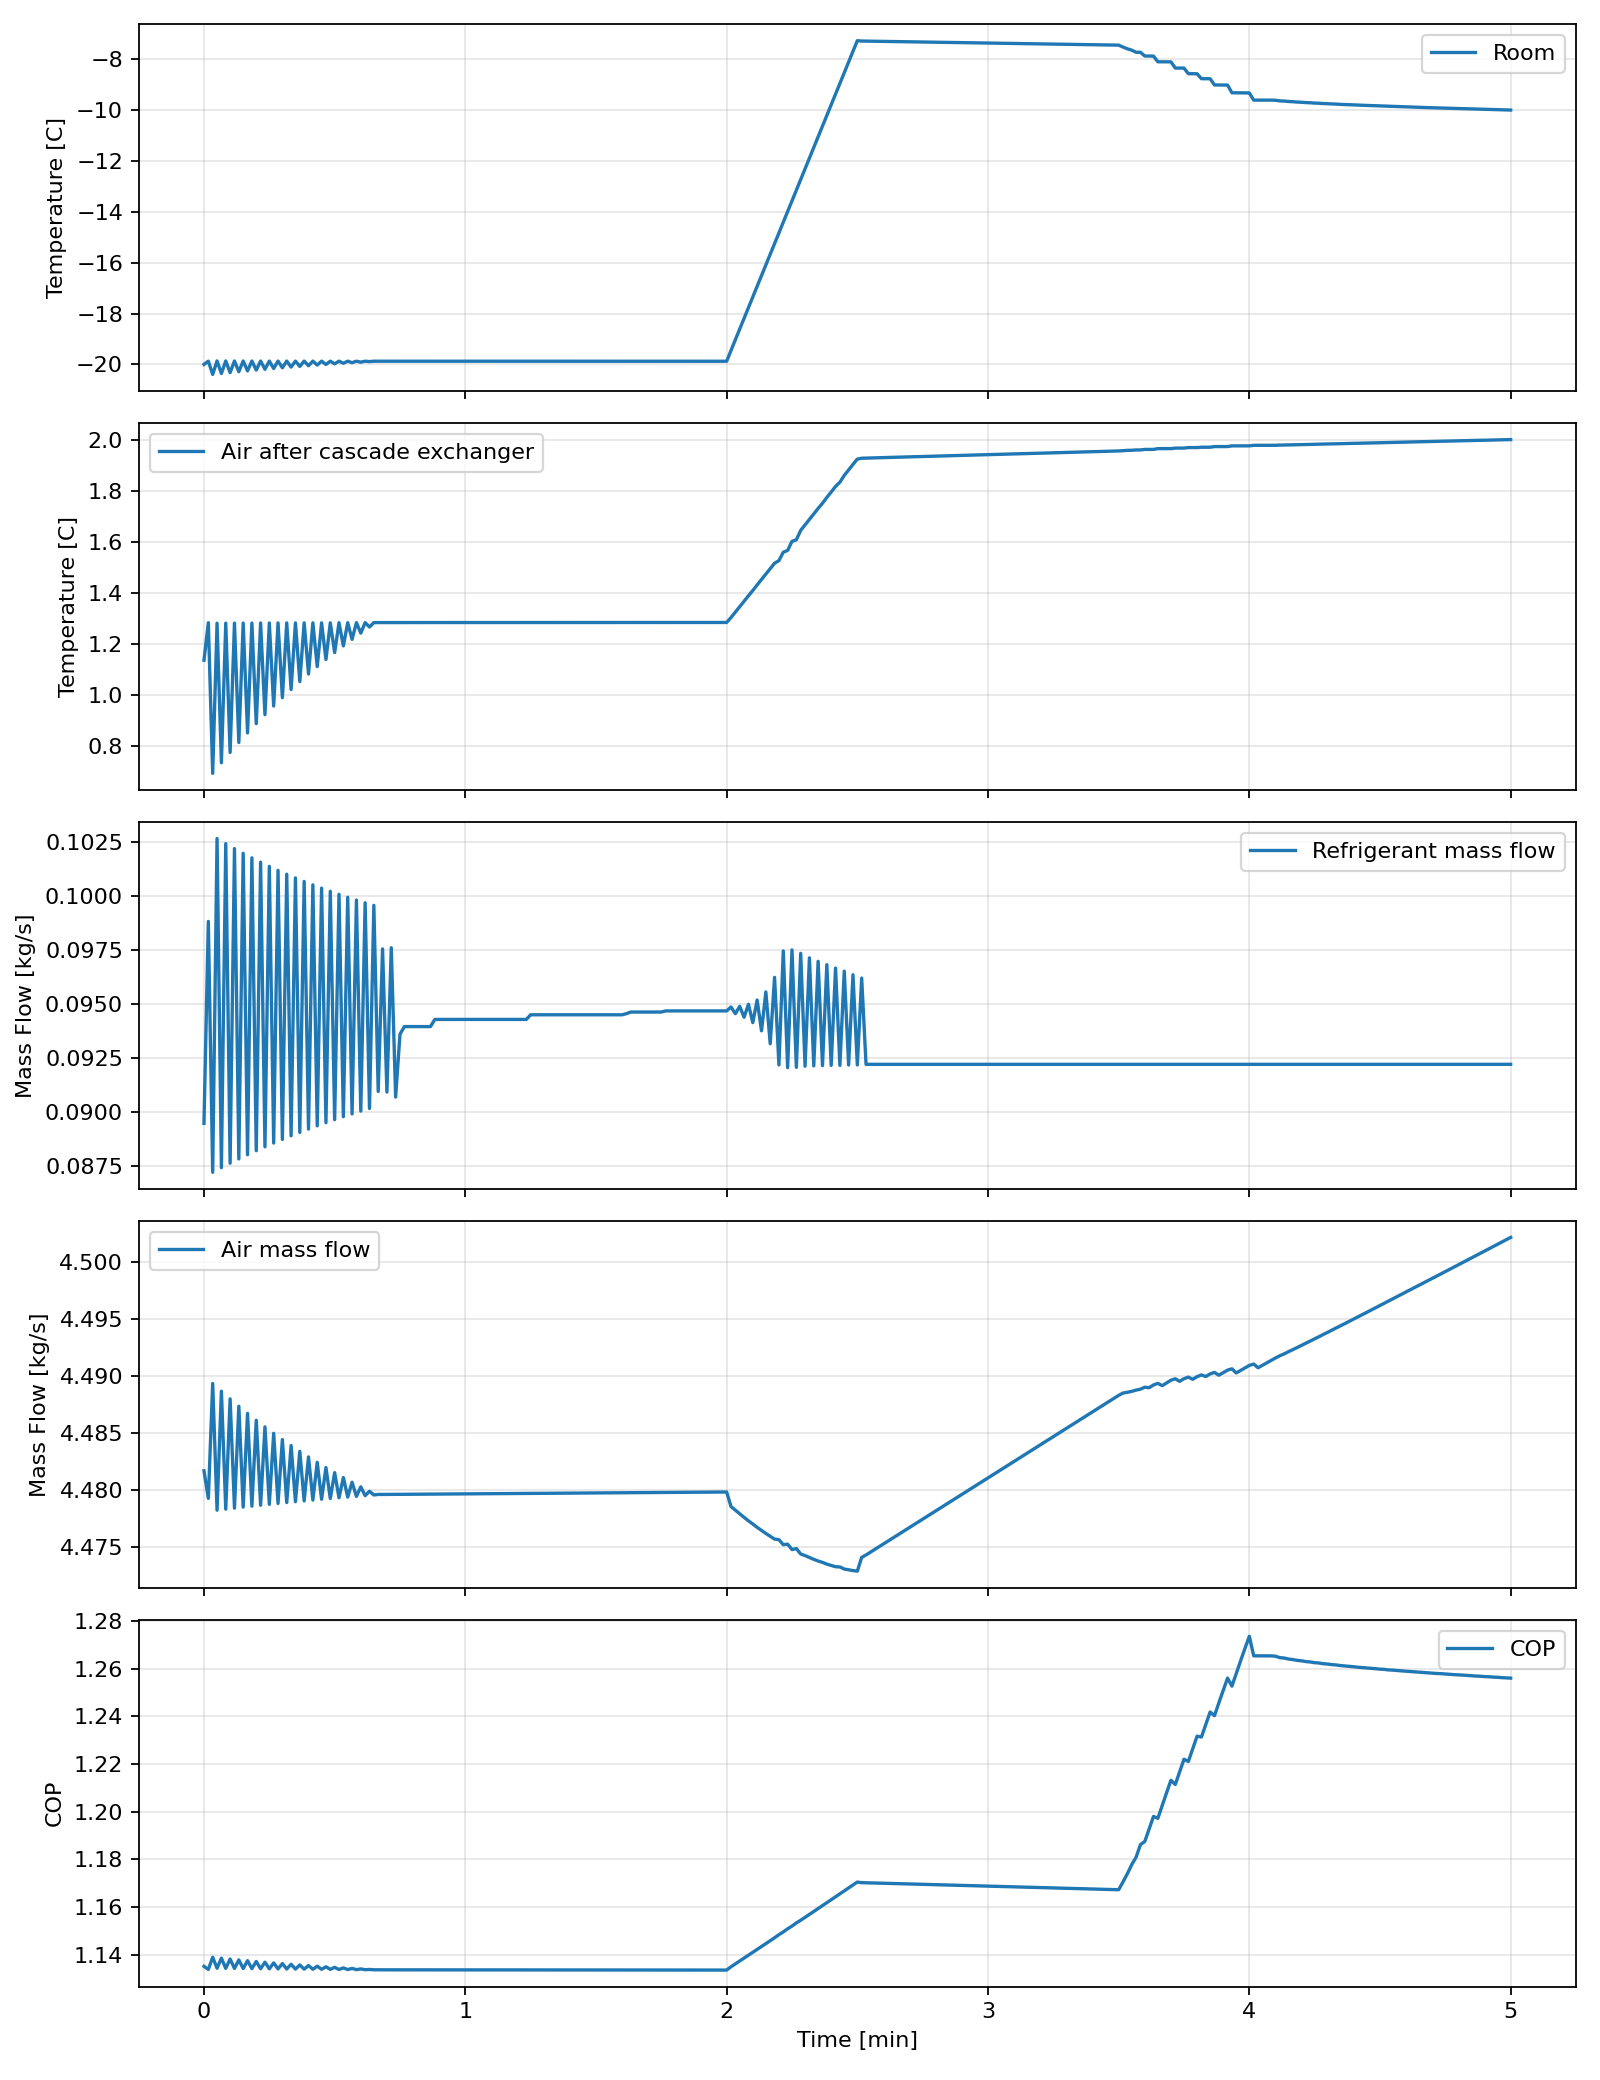

The file beside this chart, header and first rows:
time_s, room_c, dock_c, sink_c, t2_c, t3_c, t4_c, t5_c, t6_c, t7_c, tevap_c, tcond_c, q_room_w, q_dock_w, q_useful_w, q_cascade_w, q_cond_w, w_air_comp_w, w_air_turb_w, w_air_input_w, w_ref_comp_w, m_ref_kg_s, m_air_kg_s, air_compressor_suction_density_kg_m3
0.0, -20, 5.0, 35.0, 18.35, 1.135, -17.02, -30, -1.839, 31.45, -5.0, 40.0, 45066, 25750, 70816, 77631, 129580, 90743, 58178, 36184, 26199, 0.08948, 4.482, 1.302
1.0, -19.87, 5.0, 35, 18.51, 1.283, -16.88, -29.88, -1.693, -4.85, -4.85, 40, 45066, 25750, 70816, 77632, 129651, 90743, 58177, 36185, 26268, 0.09883, 4.479, 1.301
2.0, -20.39, 5.0, 35, 17.87, 0.6912, -17.41, -30.38, -2.281, 44.16, -5.452, 39.99, 45066, 25750, 70816, 77629, 129372, 90750, 58187, 36181, 25993, 0.08721, 4.489, 1.304
3.0, -19.86, 5.0, 35, 18.51, 1.281, -16.88, -29.87, -1.693, -4.85, -4.85, 40, 45066, 25750, 70816, 77623, 129625, 90722, 58165, 36175, 26251, 0.1027, 4.478, 1.301
4.0, -20.36, 5.0, 35, 17.92, 0.733, -17.37, -30.34, -2.239, 42.93, -5.41, 39.99, 45066, 25750, 70816, 77629, 129392, 90751, 58187, 36182, 26013, 0.08742, 4.489, 1.304
5.0, -19.86, 5.0, 35, 18.51, 1.281, -16.88, -29.87, -1.693, -4.85, -4.85, 40, 45066, 25750, 70816, 77624, 129627, 90724, 58166, 36176, 26253, 0.1024, 4.478, 1.301
6.0, -20.32, 5.0, 35, 17.96, 0.7733, -17.34, -30.31, -2.199, 41.75, -5.369, 39.99, 45066, 25750, 70816, 77630, 129412, 90750, 58186, 36182, 26032, 0.08763, 4.488, 1.304
7.0, -19.86, 5.0, 35, 18.51, 1.281, -16.88, -29.87, -1.693, -4.85, -4.85, 40, 45066, 25750, 70816, 77625, 129629, 90726, 58167, 36177, 26254, 0.1022, 4.478, 1.301
8.0, -20.29, 5.0, 35, 18, 0.8122, -17.3, -30.27, -2.161, 40.61, -5.329, 39.99, 45066, 25750, 70816, 77630, 129431, 90750, 58186, 36183, 26051, 0.08783, 4.487, 1.303
9.0, -19.86, 5.0, 35, 18.51, 1.281, -16.88, -29.87, -1.693, -4.85, -4.85, 40, 45066, 25750, 70816, 77626, 129631, 90728, 58168, 36178, 26256, 0.102, 4.478, 1.301
10.0, -20.25, 5.0, 35, 18.04, 0.8499, -17.27, -30.24, -2.123, 39.51, -5.291, 39.99, 45066, 25750, 70816, 77630, 129449, 90750, 58185, 36183, 26069, 0.08802, 4.487, 1.303
11.0, -19.87, 5.0, 35, 18.51, 1.281, -16.88, -29.87, -1.693, -4.85, -4.85, 40, 45066, 25750, 70816, 77626, 129633, 90730, 58169, 36179, 26257, 0.1018, 4.479, 1.301
12.0, -20.22, 5.0, 35, 18.08, 0.8863, -17.24, -30.21, -2.087, 38.46, -5.254, 39.99, 45066, 25750, 70816, 77631, 129467, 90750, 58185, 36184, 26086, 0.08821, 4.486, 1.303
13.0, -19.87, 5.0, 35, 18.51, 1.282, -16.88, -29.87, -1.693, -4.85, -4.85, 40, 45066, 25750, 70816, 77627, 129635, 90731, 58170, 36180, 26258, 0.1016, 4.479, 1.301
14.0, -20.19, 5.0, 35, 18.12, 0.9215, -17.21, -30.18, -2.052, 37.45, -5.218, 39.99, 45066, 25750, 70816, 77631, 129484, 90750, 58184, 36184, 26103, 0.08839, 4.486, 1.303
15.0, -19.87, 5.0, 35, 18.51, 1.282, -16.88, -29.87, -1.693, -4.85, -4.85, 40, 45066, 25750, 70816, 77628, 129637, 90733, 58170, 36180, 26260, 0.1014, 4.479, 1.301
16.0, -20.16, 5.0, 35, 18.16, 0.9556, -17.18, -30.15, -2.018, 36.47, -5.183, 40, 45066, 25750, 70816, 77631, 129501, 90750, 58184, 36184, 26119, 0.08857, 4.485, 1.303
17.0, -19.87, 5.0, 35, 18.51, 1.282, -16.88, -29.87, -1.693, -4.85, -4.85, 40, 45066, 25750, 70816, 77628, 129639, 90734, 58171, 36181, 26261, 0.1012, 4.479, 1.301
18.0, -20.13, 5.0, 35, 18.19, 0.9886, -17.15, -30.13, -1.986, 35.53, -5.15, 40, 45066, 25750, 70816, 77632, 129517, 90750, 58184, 36185, 26135, 0.08873, 4.484, 1.303
19.0, -19.87, 5.0, 35, 18.51, 1.282, -16.88, -29.87, -1.693, -4.85, -4.85, 40, 45066, 25750, 70816, 77629, 129641, 90736, 58172, 36182, 26262, 0.101, 4.479, 1.301
20.0, -20.1, 5.0, 35, 18.23, 1.02, -17.12, -30.1, -1.954, 34.62, -5.117, 40, 45066, 25750, 70816, 77632, 129532, 90750, 58183, 36185, 26150, 0.0889, 4.484, 1.302
21.0, -19.87, 5.0, 35, 18.51, 1.282, -16.88, -29.87, -1.693, -4.85, -4.85, 40, 45066, 25750, 70816, 77630, 129643, 90737, 58173, 36183, 26263, 0.1008, 4.479, 1.301
22.0, -20.08, 5.0, 35, 18.26, 1.051, -17.09, -30.07, -1.923, 33.75, -5.086, 40, 45066, 25750, 70816, 77633, 129547, 90750, 58183, 36186, 26165, 0.08906, 4.483, 1.302
23.0, -19.87, 5.0, 35, 18.51, 1.282, -16.88, -29.87, -1.693, -4.85, -4.85, 40, 45066, 25750, 70816, 77630, 129645, 90739, 58174, 36183, 26265, 0.1007, 4.479, 1.301
24.0, -20.05, 5.0, 35, 18.29, 1.081, -17.07, -30.05, -1.894, 32.91, -5.056, 40, 45066, 25750, 70816, 77633, 129562, 90750, 58183, 36186, 26179, 0.08921, 4.483, 1.302
25.0, -19.87, 5.0, 35, 18.51, 1.282, -16.88, -29.88, -1.693, -4.85, -4.85, 40, 45066, 25750, 70816, 77631, 129647, 90740, 58175, 36184, 26266, 0.1005, 4.479, 1.301
26.0, -20.03, 5.0, 35, 18.32, 1.11, -17.04, -30.02, -1.865, 32.09, -5.026, 40, 45066, 25750, 70816, 77633, 129576, 90750, 58182, 36186, 26192, 0.08936, 4.482, 1.302
27.0, -19.87, 5.0, 35, 18.51, 1.282, -16.88, -29.88, -1.693, -4.85, -4.85, 40, 45066, 25750, 70816, 77632, 129648, 90742, 58176, 36185, 26267, 0.1004, 4.479, 1.301
28.0, -20, 5.0, 35, 18.35, 1.138, -17.02, -30, -1.837, 31.31, -4.998, 40, 45066, 25750, 70816, 77633, 129589, 90750, 58182, 36187, 26206, 0.08951, 4.482, 1.302
29.0, -19.87, 5.0, 35, 18.5, 1.282, -16.89, -29.88, -1.694, -4.85, -4.85, 40, 45066, 25750, 70816, 77632, 129650, 90743, 58176, 36185, 26268, 0.1002, 4.479, 1.301
30.0, -19.98, 5.0, 35, 18.38, 1.165, -16.99, -29.98, -1.81, 30.55, -4.97, 40, 45066, 25750, 70816, 77634, 129602, 90750, 58182, 36187, 26219, 0.08965, 4.482, 1.302
31.0, -19.87, 5.0, 35, 18.51, 1.283, -16.89, -29.88, -1.693, -4.85, -4.85, 40, 45066, 25750, 70816, 77633, 129652, 90744, 58177, 36186, 26269, 0.1001, 4.479, 1.301
32.0, -19.95, 5.0, 35, 18.41, 1.192, -16.97, -29.95, -1.784, 29.82, -4.943, 40, 45066, 25750, 70816, 77634, 129615, 90750, 58181, 36187, 26231, 0.08978, 4.481, 1.302
33.0, -19.87, 5.0, 35, 18.51, 1.283, -16.89, -29.88, -1.693, -4.85, -4.85, 40, 45066, 25750, 70816, 77633, 129654, 90746, 58178, 36186, 26270, 0.09995, 4.479, 1.301
34.0, -19.93, 5.0, 35, 18.43, 1.217, -16.95, -29.93, -1.759, 29.12, -4.917, 40, 45066, 25750, 70816, 77634, 129627, 90750, 58181, 36188, 26243, 0.08992, 4.481, 1.301
35.0, -19.87, 5.0, 35, 18.51, 1.283, -16.89, -29.88, -1.693, -4.85, -4.85, 40, 45066, 25750, 70816, 77634, 129655, 90747, 58179, 36187, 26271, 0.09982, 4.479, 1.301
36.0, -19.91, 5.0, 35, 18.46, 1.242, -16.92, -29.91, -1.734, 28.43, -4.892, 40, 45066, 25750, 70816, 77635, 129639, 90750, 58181, 36188, 26255, 0.09004, 4.48, 1.301
37.0, -19.87, 5.0, 35, 18.51, 1.283, -16.89, -29.88, -1.693, -4.85, -4.85, 40, 45066, 25750, 70816, 77634, 129657, 90748, 58179, 36188, 26272, 0.0997, 4.479, 1.301
38.0, -19.89, 5.0, 35, 18.49, 1.266, -16.9, -29.89, -1.711, 27.78, -4.868, 40, 45066, 25750, 70816, 77635, 129651, 90750, 58181, 36188, 26266, 0.09017, 4.48, 1.301
39.0, -19.87, 5.0, 35, 18.51, 1.283, -16.89, -29.88, -1.693, -4.85, -4.85, 40, 45066, 25750, 70816, 77635, 129658, 90749, 58180, 36188, 26273, 0.09958, 4.48, 1.301
40.0, -19.87, 5.0, 35, 18.51, 1.283, -16.89, -29.88, -1.693, 23.6, -4.85, 40, 45066, 25750, 70816, 77635, 129659, 90750, 58181, 36189, 26274, 0.09096, 4.48, 1.301
41.0, -19.87, 5.0, 35, 18.51, 1.283, -16.89, -29.88, -1.693, -4.85, -4.85, 40, 45066, 25750, 70816, 77635, 129660, 90750, 58181, 36189, 26274, 0.09756, 4.48, 1.301
42.0, -19.87, 5.0, 35, 18.51, 1.283, -16.89, -29.88, -1.693, 23.76, -4.85, 40, 45066, 25750, 70816, 77635, 129660, 90750, 58181, 36189, 26274, 0.09093, 4.48, 1.301
43.0, -19.87, 5.0, 35, 18.51, 1.283, -16.89, -29.88, -1.693, -4.85, -4.85, 40, 45066, 25750, 70816, 77635, 129660, 90750, 58181, 36189, 26274, 0.09761, 4.48, 1.301
44.0, -19.87, 5.0, 35, 18.51, 1.283, -16.89, -29.88, -1.693, 24.97, -4.85, 40.01, 45066, 25750, 70816, 77635, 129660, 90750, 58181, 36189, 26275, 0.0907, 4.48, 1.301
45.0, -19.87, 5.0, 35, 18.51, 1.283, -16.89, -29.88, -1.693, 10.33, -4.85, 40.01, 45066, 25750, 70816, 77635, 129660, 90751, 58181, 36189, 26275, 0.09361, 4.48, 1.301
46.0, -19.87, 5.0, 35, 18.51, 1.283, -16.89, -29.88, -1.693, 8.648, -4.85, 40.01, 45066, 25750, 70816, 77635, 129660, 90751, 58181, 36189, 26275, 0.09396, 4.48, 1.301
47.0, -19.87, 5.0, 35, 18.51, 1.283, -16.89, -29.88, -1.693, 8.649, -4.85, 40.01, 45066, 25750, 70816, 77635, 129660, 90751, 58181, 36189, 26275, 0.09396, 4.48, 1.301
48.0, -19.87, 5.0, 35, 18.51, 1.283, -16.89, -29.88, -1.693, 8.649, -4.85, 40.01, 45066, 25750, 70816, 77635, 129660, 90751, 58181, 36189, 26275, 0.09396, 4.48, 1.301
49.0, -19.87, 5.0, 35, 18.51, 1.283, -16.89, -29.88, -1.693, 8.649, -4.85, 40.01, 45066, 25750, 70816, 77636, 129660, 90751, 58181, 36189, 26275, 0.09396, 4.48, 1.301
50.0, -19.87, 5.0, 35, 18.51, 1.283, -16.89, -29.88, -1.693, 8.649, -4.85, 40.01, 45066, 25750, 70816, 77636, 129660, 90751, 58181, 36189, 26275, 0.09396, 4.48, 1.301
51.0, -19.87, 5.0, 35, 18.51, 1.283, -16.89, -29.88, -1.693, 8.649, -4.85, 40.01, 45066, 25750, 70816, 77636, 129661, 90751, 58181, 36189, 26275, 0.09396, 4.48, 1.301
52.0, -19.87, 5.0, 35, 18.51, 1.283, -16.89, -29.88, -1.693, 8.65, -4.85, 40.01, 45066, 25750, 70816, 77636, 129661, 90751, 58181, 36189, 26275, 0.09396, 4.48, 1.301
53.0, -19.87, 5.0, 35, 18.51, 1.283, -16.89, -29.88, -1.693, 7.095, -4.85, 40.01, 45066, 25750, 70816, 77636, 129661, 90751, 58181, 36189, 26275, 0.09429, 4.48, 1.301
54.0, -19.87, 5.0, 35, 18.51, 1.283, -16.89, -29.88, -1.693, 7.095, -4.85, 40.01, 45066, 25750, 70816, 77636, 129661, 90751, 58181, 36189, 26275, 0.09429, 4.48, 1.301
55.0, -19.87, 5.0, 35, 18.51, 1.283, -16.89, -29.88, -1.693, 7.095, -4.85, 40.01, 45066, 25750, 70816, 77636, 129661, 90751, 58181, 36189, 26275, 0.09429, 4.48, 1.301
56.0, -19.87, 5.0, 35, 18.51, 1.283, -16.89, -29.88, -1.693, 7.095, -4.85, 40.01, 45066, 25750, 70816, 77636, 129661, 90751, 58181, 36189, 26275, 0.09429, 4.48, 1.301
57.0, -19.87, 5.0, 35, 18.51, 1.283, -16.89, -29.88, -1.693, 7.096, -4.85, 40.01, 45066, 25750, 70816, 77636, 129661, 90751, 58181, 36189, 26275, 0.09429, 4.48, 1.301
58.0, -19.87, 5.0, 35, 18.51, 1.283, -16.89, -29.88, -1.693, 7.096, -4.85, 40.01, 45066, 25750, 70816, 77636, 129661, 90751, 58181, 36189, 26275, 0.09429, 4.48, 1.301
59.0, -19.87, 5.0, 35, 18.51, 1.283, -16.89, -29.88, -1.693, 7.096, -4.85, 40.01, 45066, 25750, 70816, 77636, 129661, 90751, 58181, 36189, 26275, 0.09429, 4.48, 1.301
... 241 more rows
